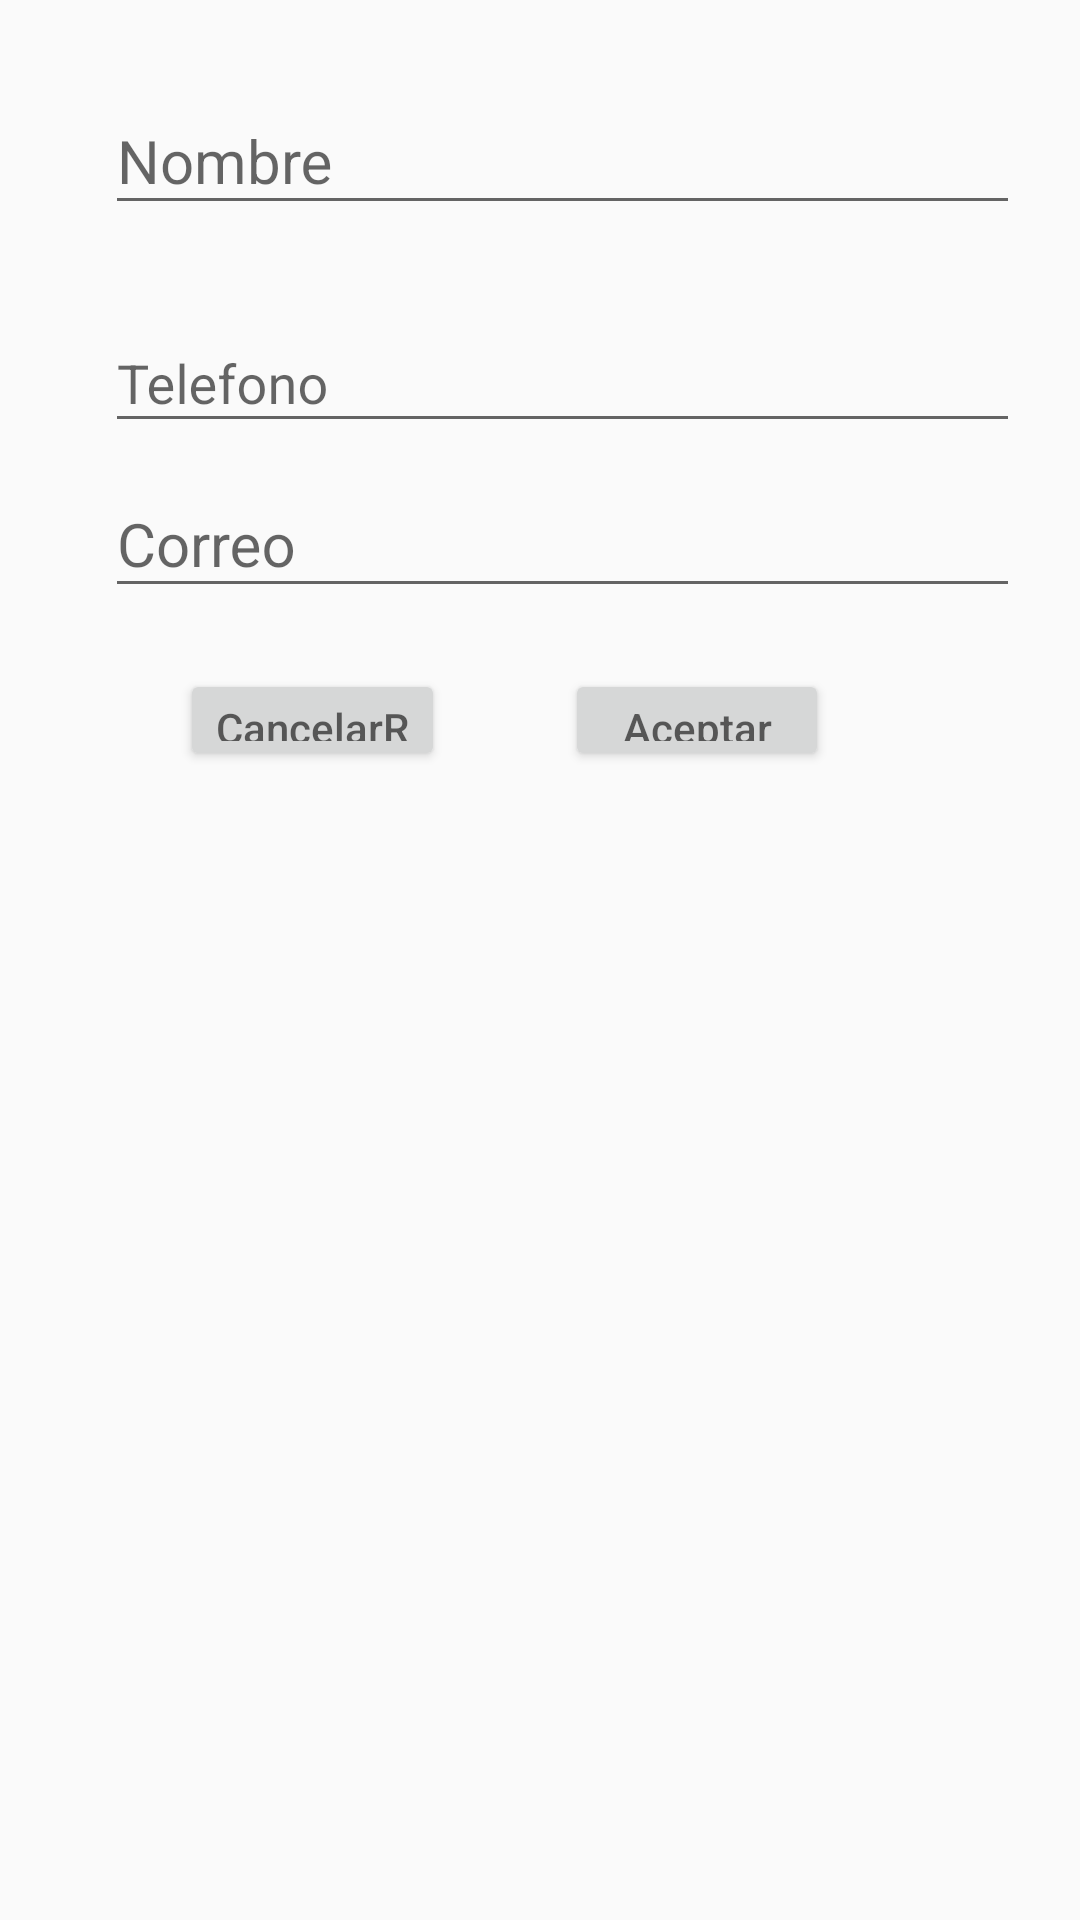

Android layout source for this screen:
<!-- AndroidManifest.xml: application theme AppTheme -->
<!-- res/layout/activity_main.xml -->
<?xml version="1.0" encoding="utf-8"?>
<LinearLayout
    xmlns:android="http://schemas.android.com/apk/res/android"
    xmlns:app="http://schemas.android.com/apk/res-auto"
    xmlns:tools="http://schemas.android.com/tools"
    android:layout_width="match_parent"
    android:layout_height="match_parent"
    android:orientation="vertical"
    tools:context="com.example.reyes.edittext.MainActivity">

    <LinearLayout
        android:layout_width="match_parent"
        android:layout_height="match_parent"
        android:orientation="vertical"
        android:padding="20dp"
        android:weightSum="1">
        <LinearLayout
            android:layout_width="match_parent"
            android:layout_height="wrap_content">
            <ImageView
                android:layout_width="wrap_content"
                android:layout_height="match_parent"
                android:background="@mipmap/ic_launcher"
                android:layout_marginRight="15dp"
                android:foregroundGravity="center"
                />
            <android.support.design.widget.TextInputLayout
                android:layout_width="match_parent"
                android:layout_height="wrap_content"
                android:theme="@style/MyStile"
                app:counterMaxLength="30"
                app:errorEnabled="true">
                <android.support.design.widget.TextInputEditText
                    android:layout_width="match_parent"
                    android:layout_height="wrap_content"
                    android:hint="@string/app_n"/>
            </android.support.design.widget.TextInputLayout>

        </LinearLayout>
        <LinearLayout
            android:layout_width="match_parent"
            android:layout_height="wrap_content">

            <ImageView
                android:layout_width="wrap_content"
                android:layout_height="match_parent"
                android:background="@mipmap/ic_launcher"
                android:layout_marginRight="15dp"
                android:foregroundGravity="center"
                />
            <android.support.design.widget.TextInputLayout
                android:layout_width="match_parent"
                android:layout_height="wrap_content"
                >
                <android.support.design.widget.TextInputEditText
                    android:layout_width="match_parent"
                    android:layout_height="wrap_content"
                    android:hint="@string/app_t"/>
            </android.support.design.widget.TextInputLayout>


        </LinearLayout>
        <LinearLayout
            android:layout_width="match_parent"
            android:layout_height="wrap_content">
            <ImageView
                android:layout_width="wrap_content"
                android:layout_height="match_parent"
                android:background="@mipmap/ic_launcher"
                android:layout_marginRight="15dp"
                android:foregroundGravity="center"
                />

            <android.support.design.widget.TextInputLayout
                android:id="@+id/correo"
                android:layout_width="match_parent"
                android:layout_height="wrap_content"
                android:theme="@style/MyStile"
                app:counterMaxLength="30"
                app:errorEnabled="true">
                <android.support.design.widget.TextInputEditText
                    android:layout_width="match_parent"
                    android:layout_height="wrap_content"
                    android:hint="@string/app_c"/>
            </android.support.design.widget.TextInputLayout>

        </LinearLayout>
        <LinearLayout
            android:layout_width="match_parent"
            android:layout_height="wrap_content">
            <Button
                android:id="@+id/button2"
                android:layout_width="wrap_content"
                android:layout_height="34dp"
                android:hint="@string/str_bnt1"
                android:layout_marginLeft="40dp"
                />

            <Button
                android:id="@+id/button3"
                android:layout_width="wrap_content"
                android:layout_height="34dp"
                android:hint="@string/str_bntc"
                android:layout_marginLeft="40dp"
                />

        </LinearLayout>










    </LinearLayout>
    


</LinearLayout>
<!-- resources referenced by this layout -->
<resources>
  <string name="app_c">Correo</string>
  <string name="app_n">Nombre</string>
  <string name="app_t">Telefono</string>
  <string name="str_ape">Apellido</string>
  <string name="str_bnt">OK</string>
  <string name="str_bnt1">CancelarR</string>
  <string name="str_bntc">Aceptar</string>
  <string name="str_nom">Nombre</string>
  <style name="MyStile">
          <item name="android:textColorHighlight">@android:color/darker_gray</item>
          <item name="android:textSize">20sp</item>
      </style>
  <style name="AppTheme" parent="Theme.AppCompat.Light.DarkActionBar">
          
          <item name="colorPrimary">@color/colorPrimary</item>
          <item name="colorPrimaryDark">@color/colorPrimaryDark</item>
          <item name="colorAccent">@color/colorAccent</item>
      </style>
  <!-- not gathered from this repository: default colours our renderer supplied (Android Studio template values) -->
  <color name="colorPrimary">#FF6200EE</color>
  <color name="colorPrimaryDark">#FF3700B3</color>
  <color name="colorAccent">#FF03DAC5</color>
</resources>
